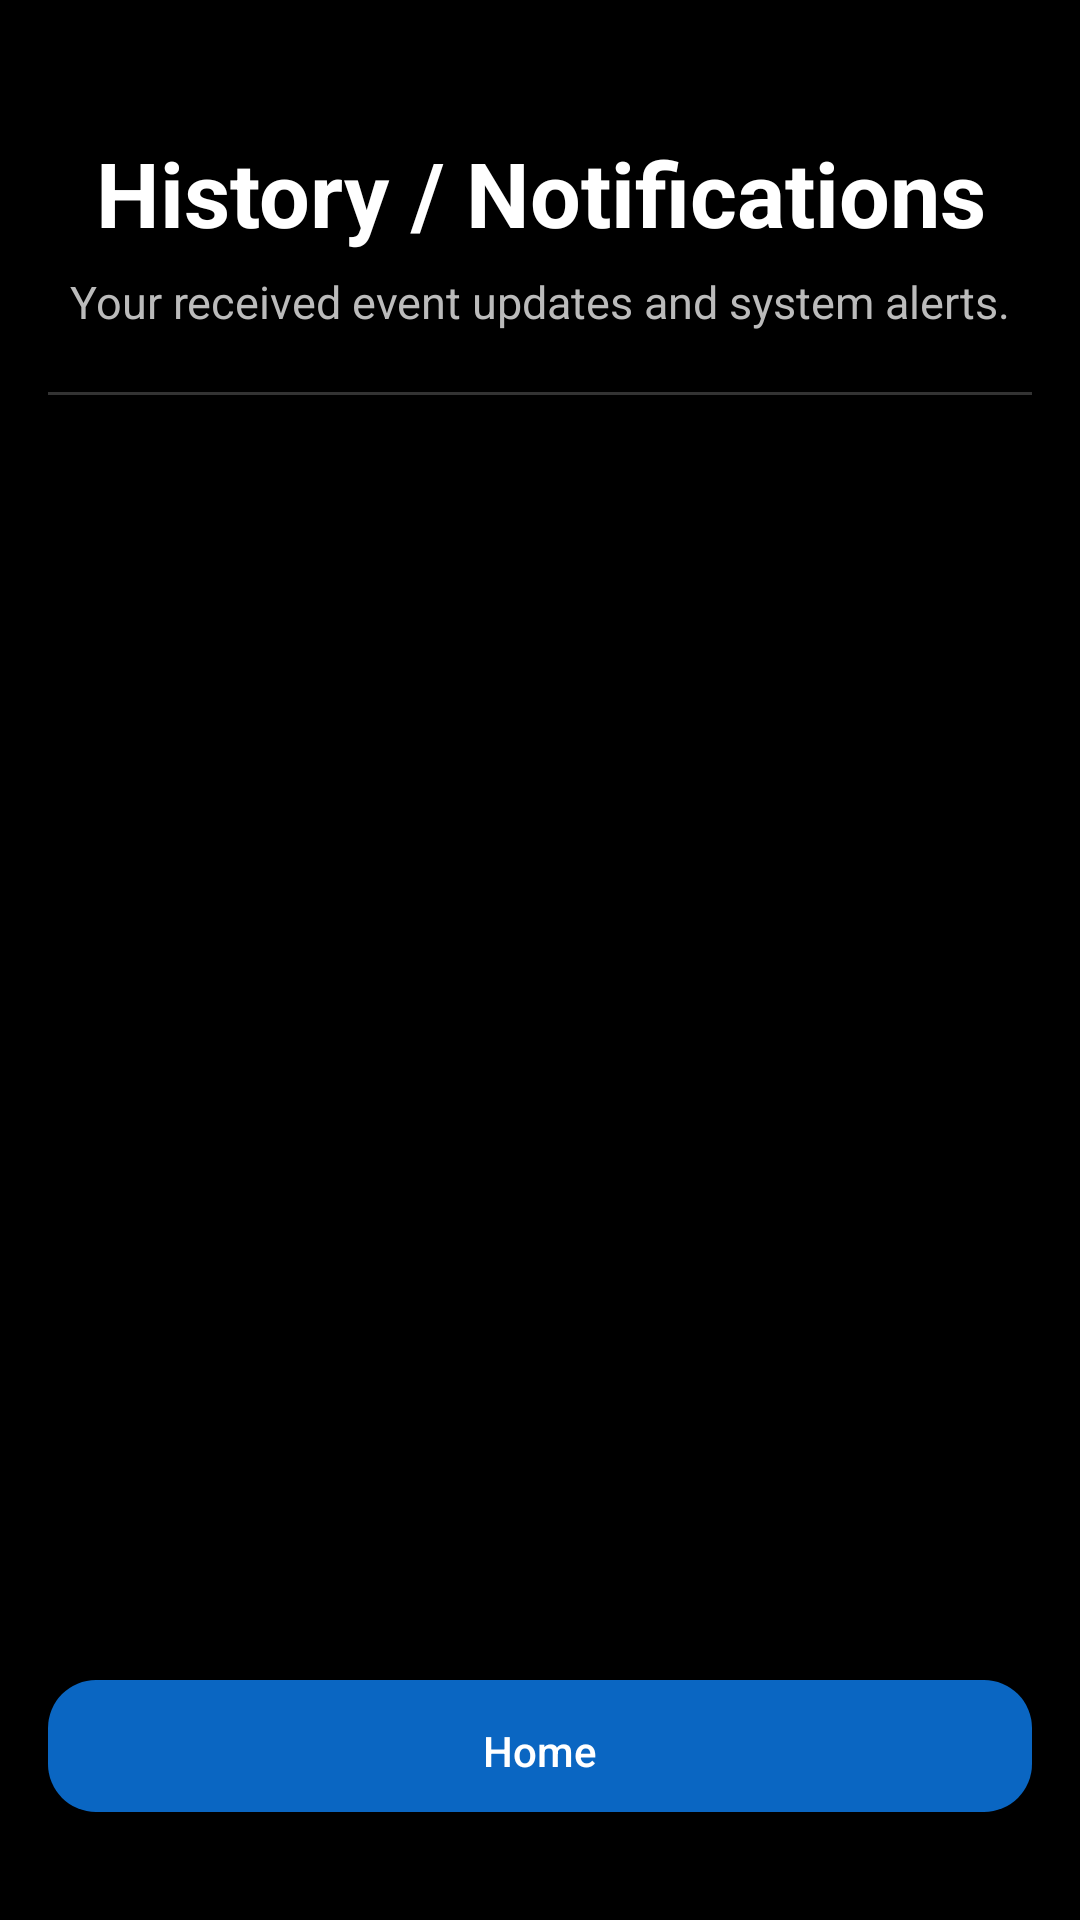

The Android layout XML behind this screen, and the referenced resources:
<!-- AndroidManifest.xml: application theme Theme.IndeedGambling -->
<!-- res/layout/organization_history_fragment.xml -->
<?xml version="1.0" encoding="utf-8"?>
<androidx.constraintlayout.widget.ConstraintLayout
    xmlns:android="http://schemas.android.com/apk/res/android"
    xmlns:app="http://schemas.android.com/apk/res-auto"
    android:layout_width="match_parent"
    android:layout_height="match_parent"
    android:padding="16dp"
    android:background="#000000">

    

    
    <TextView
        android:id="@+id/org_history_heading"
        android:layout_width="wrap_content"
        android:layout_height="wrap_content"
        android:layout_marginTop="28dp"
        android:gravity="center"
        android:text="History / Notifications"
        android:textColor="#FFFFFF"
        android:textSize="30sp"
        android:textStyle="bold"
        app:layout_constraintEnd_toEndOf="parent"
        app:layout_constraintStart_toStartOf="parent"
        app:layout_constraintTop_toTopOf="parent" />

    <TextView
        android:id="@+id/org_history_quote"
        android:layout_width="wrap_content"
        android:layout_height="wrap_content"
        android:text="Your received event updates and system alerts."
        android:textColor="#BBBBBB"
        android:textSize="15sp"
        android:gravity="center"
        android:layout_marginTop="6dp"
        app:layout_constraintTop_toBottomOf="@id/org_history_heading"
        app:layout_constraintStart_toStartOf="parent"
        app:layout_constraintEnd_toEndOf="parent" />

    
    <View
        android:id="@+id/org_history_divider"
        android:layout_width="0dp"
        android:layout_height="1dp"
        android:background="#333333"
        android:layout_marginTop="20dp"
        app:layout_constraintTop_toBottomOf="@id/org_history_quote"
        app:layout_constraintStart_toStartOf="parent"
        app:layout_constraintEnd_toEndOf="parent" />

    
    <ListView
        android:id="@+id/org_history_list"
        android:layout_width="0dp"
        android:layout_height="0dp"
        android:divider="@android:color/transparent"
        android:dividerHeight="12dp"
        android:layout_marginTop="16dp"
        app:layout_constraintTop_toBottomOf="@id/org_history_divider"
        app:layout_constraintBottom_toTopOf="@id/org_history_home"
        app:layout_constraintStart_toStartOf="parent"
        app:layout_constraintEnd_toEndOf="parent" />

    
    <Button
        android:id="@+id/org_history_home"
        android:layout_width="0dp"
        android:layout_height="44dp"
        android:text="Home"
        android:textAllCaps="false"
        android:textColor="#FFFFFF"
        android:background="@drawable/bg_button_primary"
        android:layout_marginBottom="20dp"
        app:layout_constraintBottom_toBottomOf="parent"
        app:layout_constraintStart_toStartOf="parent"
        app:layout_constraintEnd_toEndOf="parent" />

</androidx.constraintlayout.widget.ConstraintLayout>
<!-- resources referenced by this layout -->
<resources>
  <!-- drawable bg_button_primary (drawable) -->
  <?xml version="1.0" encoding="utf-8"?>
  <shape xmlns:android="http://schemas.android.com/apk/res/android">
      <solid android:color="#0A66C2" />
      <corners android:radius="16dp" />
      <padding
          android:left="14dp"
          android:top="14dp"
          android:right="14dp"
          android:bottom="14dp" />
  </shape>
  <style name="Theme.IndeedGambling" parent="Base.Theme.IndeedGambling" />
  <style name="Base.Theme.IndeedGambling" parent="Theme.Material3.DayNight.NoActionBar">
  
          
          <item name="android:windowBackground">@color/dark_background</item>
          <item name="colorSurface">@color/dark_background</item>
  
          
          <item name="colorPrimary">@color/indeed_color</item>   
          <item name="colorOnPrimary">@color/black</item>        
  
          
          <item name="android:textColor">@color/white</item>
          <item name="colorOnBackground">@color/white</item>
          <item name="colorOnSurface">@color/white</item>
  
      </style>
  <color name="dark_background">#FF121212</color>
  <color name="indeed_color">#0A66C2</color>
  <color name="black">#FF000000</color>
  <color name="white">#FFFFFFFF</color>
</resources>
